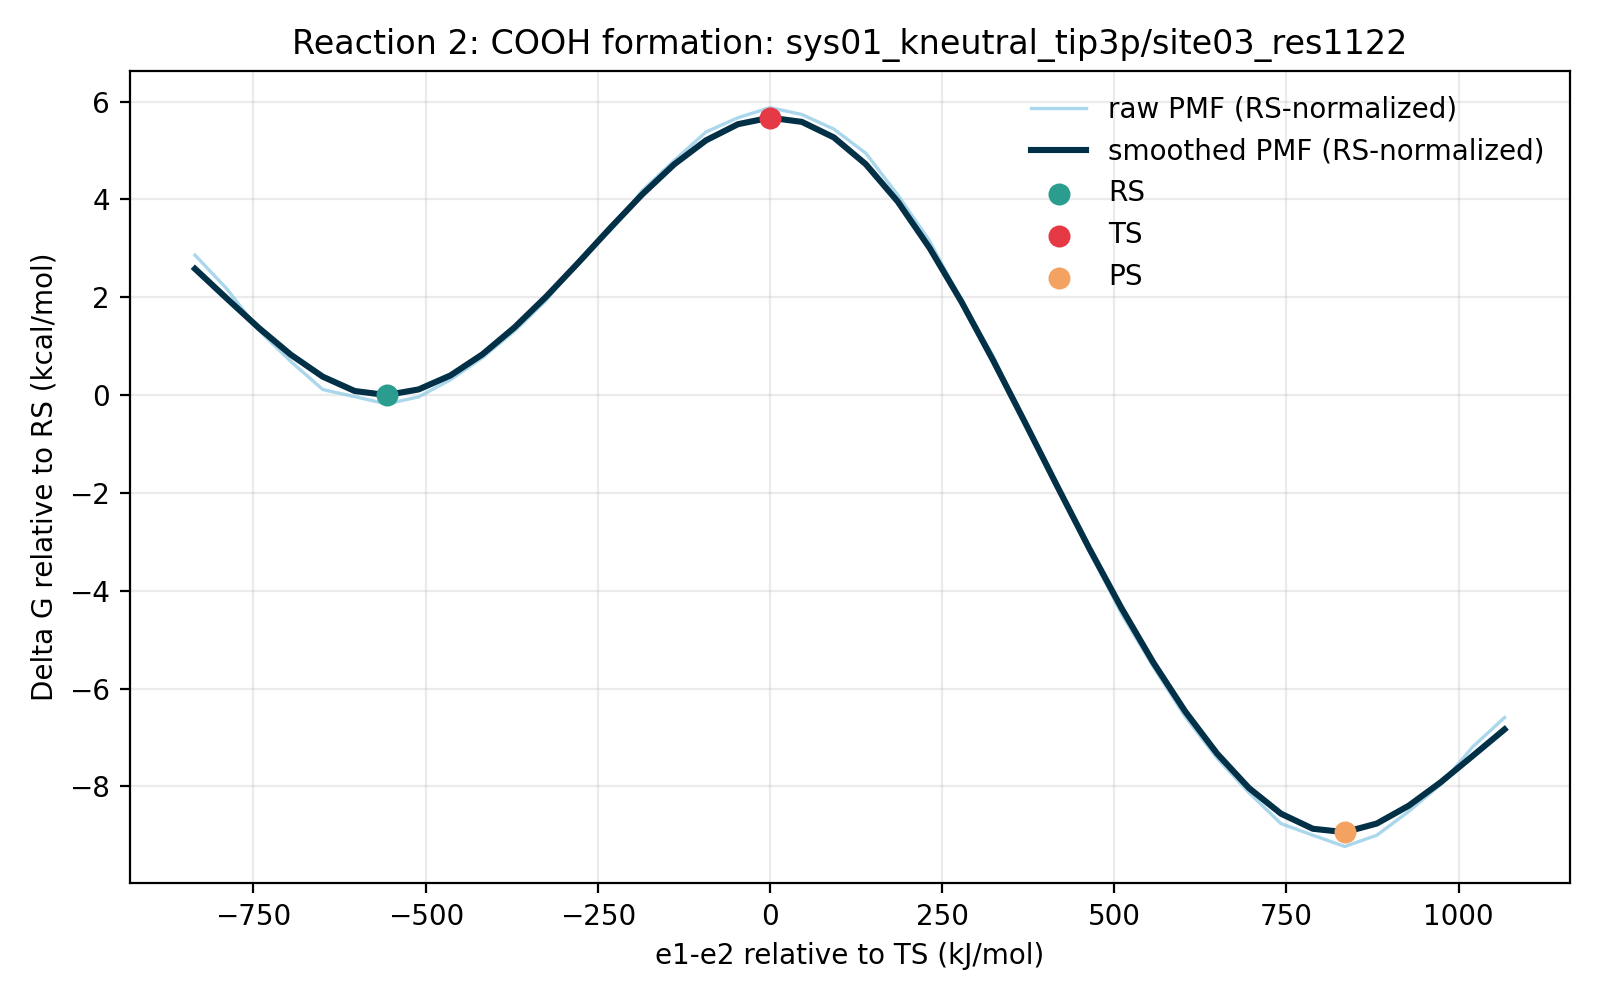

Data behind this chart, as committed beside it:
e1_minus_e2_kj_mol, e1_minus_e2_centered_kj_mol, raw_pmf_kj_mol, smoothed_pmf_kj_mol, raw_pmf_rs_normalized_kj_mol, smoothed_pmf_rs_normalized_kj_mol, raw_pmf_kcal_mol, smoothed_pmf_kcal_mol, raw_pmf_rs_normalized_kcal_mol, smoothed_pmf_rs_normalized_kcal_mol, rs_reference_y_kj_mol, coordinate_origin_kj_mol
-948.4, -834.8, 12.73, 11.56, 11.97, 10.8, 3.043, 2.763, 2.861, 2.581, 0.761, -113.7
-902.1, -788.4, 9.835, 9.008, 9.074, 8.247, 2.351, 2.153, 2.169, 1.971, 0.761, -113.7
-855.7, -742, 6.288, 6.497, 5.527, 5.736, 1.503, 1.553, 1.321, 1.371, 0.761, -113.7
-809.3, -695.7, 3.638, 4.21, 2.877, 3.449, 0.8696, 1.006, 0.6877, 0.8244, 0.761, -113.7
-762.9, -649.3, 1.23, 2.332, 0.4692, 1.571, 0.294, 0.5574, 0.1121, 0.3755, 0.761, -113.7
-716.6, -602.9, 0.6237, 1.106, -0.1373, 0.3453, 0.1491, 0.2644, -0.03282, 0.08253, 0.761, -113.7
-670.2, -556.5, 0.0, 0.761, -0.761, 0.0, 0.0, 0.1819, -0.1819, 0.0, 0.761, -113.7
-623.8, -510.2, 0.6063, 1.242, -0.1547, 0.4813, 0.1449, 0.2969, -0.03697, 0.115, 0.761, -113.7
-577.4, -463.8, 2.069, 2.442, 1.308, 1.681, 0.4946, 0.5836, 0.3127, 0.4017, 0.761, -113.7
-531.1, -417.4, 3.966, 4.248, 3.205, 3.487, 0.9478, 1.015, 0.7659, 0.8333, 0.761, -113.7
-484.7, -371, 6.229, 6.542, 5.468, 5.781, 1.489, 1.564, 1.307, 1.382, 0.761, -113.7
-438.3, -324.6, 8.873, 9.196, 8.112, 8.435, 2.121, 2.198, 1.939, 2.016, 0.761, -113.7
-391.9, -278.3, 12.23, 12.08, 11.47, 11.32, 2.922, 2.887, 2.741, 2.706, 0.761, -113.7
-345.5, -231.9, 14.82, 15.05, 14.06, 14.29, 3.542, 3.597, 3.36, 3.415, 0.761, -113.7
-299.2, -185.5, 18.24, 17.92, 17.48, 17.16, 4.359, 4.283, 4.177, 4.101, 0.761, -113.7
-252.8, -139.1, 20.81, 20.49, 20.05, 19.73, 4.974, 4.897, 4.793, 4.715, 0.761, -113.7
-206.4, -92.76, 23.27, 22.55, 22.51, 21.79, 5.562, 5.39, 5.38, 5.208, 0.761, -113.7
-160, -46.38, 24.48, 23.93, 23.72, 23.17, 5.852, 5.719, 5.67, 5.537, 0.761, -113.7
-113.7, 0.0, 25.35, 24.49, 24.59, 23.73, 6.058, 5.853, 5.877, 5.671, 0.761, -113.7
-67.28, 46.38, 24.76, 24.13, 24, 23.37, 5.917, 5.766, 5.735, 5.585, 0.761, -113.7
-20.9, 92.76, 23.51, 22.8, 22.75, 22.04, 5.62, 5.449, 5.438, 5.267, 0.761, -113.7
25.48, 139.1, 21.45, 20.51, 20.69, 19.75, 5.127, 4.902, 4.945, 4.72, 0.761, -113.7
71.86, 185.5, 17.89, 17.32, 17.13, 16.56, 4.276, 4.139, 4.094, 3.958, 0.761, -113.7
118.2, 231.9, 13.94, 13.34, 13.18, 12.58, 3.331, 3.188, 3.149, 3.006, 0.761, -113.7
164.6, 278.3, 8.821, 8.725, 8.06, 7.964, 2.108, 2.085, 1.926, 1.903, 0.761, -113.7
211, 324.6, 4.047, 3.663, 3.286, 2.902, 0.9673, 0.8754, 0.7855, 0.6935, 0.761, -113.7
257.4, 371, -1.858, -1.66, -2.619, -2.421, -0.4441, -0.3967, -0.626, -0.5786, 0.761, -113.7
303.7, 417.4, -6.926, -7.06, -7.687, -7.821, -1.655, -1.687, -1.837, -1.869, 0.761, -113.7
350.1, 463.8, -12.56, -12.37, -13.32, -13.13, -3.001, -2.956, -3.183, -3.138, 0.761, -113.7
396.5, 510.2, -17.9, -17.42, -18.66, -18.19, -4.278, -4.165, -4.46, -4.346, 0.761, -113.7
442.9, 556.5, -22.47, -22.1, -23.23, -22.86, -5.37, -5.282, -5.552, -5.464, 0.761, -113.7
489.3, 602.9, -26.74, -26.29, -27.5, -27.05, -6.391, -6.284, -6.573, -6.466, 0.761, -113.7
535.6, 649.3, -30.3, -29.91, -31.06, -30.67, -7.242, -7.148, -7.424, -7.33, 0.761, -113.7
582, 695.7, -33.25, -32.86, -34.01, -33.62, -7.948, -7.853, -8.13, -8.035, 0.761, -113.7
628.4, 742, -35.89, -35.05, -36.66, -35.81, -8.579, -8.376, -8.761, -8.558, 0.761, -113.7
674.8, 788.4, -36.89, -36.34, -37.65, -37.1, -8.817, -8.685, -8.999, -8.867, 0.761, -113.7
721.1, 834.8, -37.85, -36.63, -38.62, -37.39, -9.047, -8.754, -9.229, -8.936, 0.761, -113.7
767.5, 881.2, -36.89, -35.89, -37.65, -36.65, -8.817, -8.578, -8.999, -8.76, 0.761, -113.7
813.9, 927.6, -34.85, -34.37, -35.61, -35.13, -8.33, -8.214, -8.512, -8.395, 0.761, -113.7
860.3, 973.9, -32.55, -32.36, -33.31, -33.12, -7.78, -7.735, -7.962, -7.917, 0.761, -113.7
906.7, 1020, -29.34, -30.11, -30.1, -30.87, -7.013, -7.197, -7.195, -7.379, 0.761, -113.7
953, 1067, -26.83, -27.84, -27.59, -28.6, -6.411, -6.653, -6.593, -6.835, 0.761, -113.7
